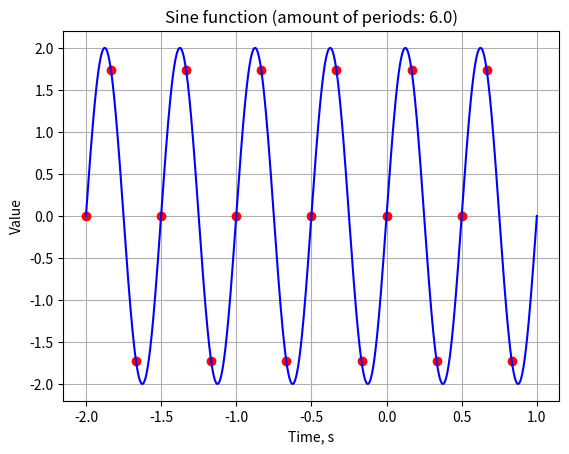

Generate this figure with matplotlib:
import numpy as np
import matplotlib.pyplot as plt

def sinewave(amp, freq, freq_s, t_start, t_end):
    # preparing timelines
    t = np.arange(t_start, t_end, (1 / freq_s))
    t44100 = np.arange(t_start, t_end, (1 / 44100))

    # generating waveforms
    wave = amp * np.sin(2 * np.pi * freq * t)
    wave44100 = amp * np.sin(2 * np.pi * freq * t44100)
    
    # plotting
    plt.plot(t, wave, 'ro',  t44100, wave44100, 'b')
    plt.title(f'Sine function (amount of periods: {(abs(t_start) + abs(t_end)) / (1 / freq)})')
    plt.xlabel('Time, s')
    plt.ylabel('Value')
    plt.grid(True)
    plt.show()

    return wave

def main():
    x = sinewave(2, 2, 6, -2, 1)
    print(x)

if __name__ == '__main__':
    main()